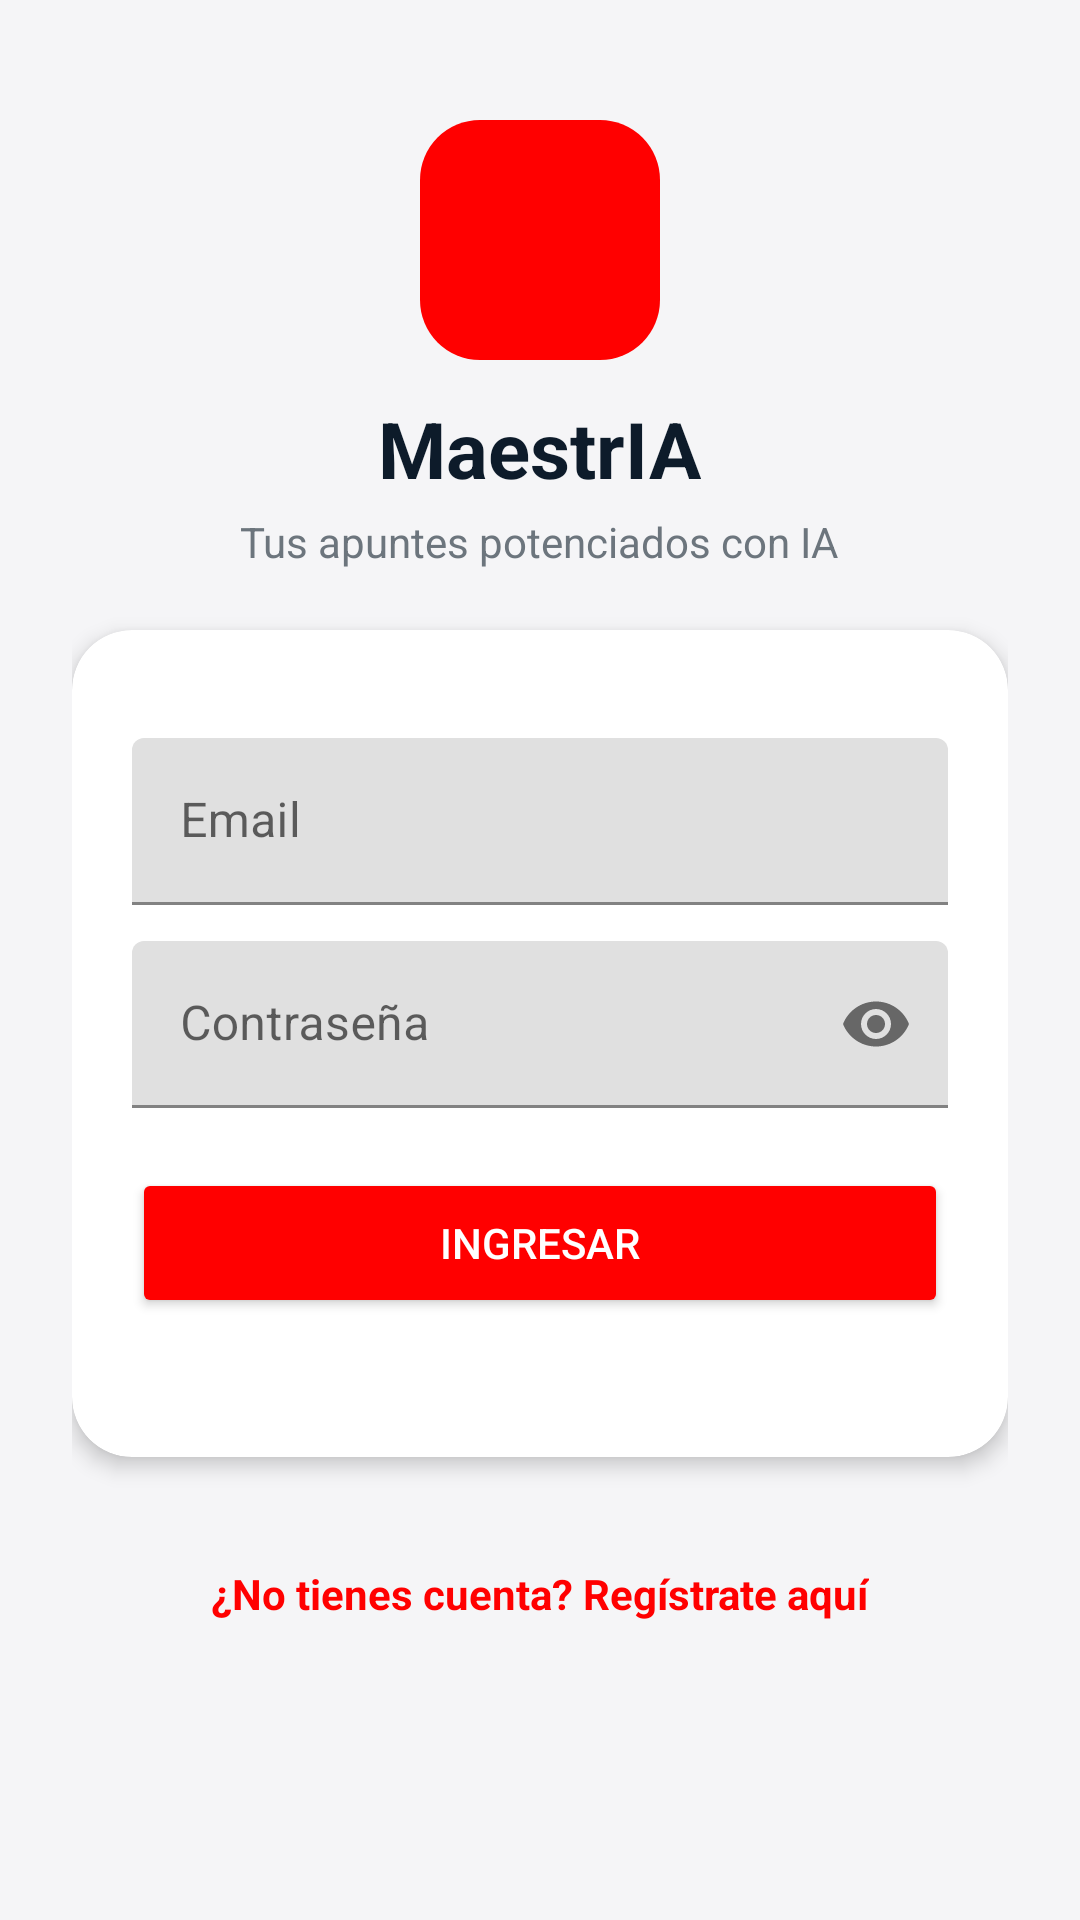

Here is an Android app screen rendered from its layout file. Give the layout XML and the strings, colors and styles it references.
<!-- AndroidManifest.xml: application theme Theme.Proy_prog_mobile -->
<!-- res/layout/fragment_login.xml -->
<?xml version="1.0" encoding="utf-8"?>
<ScrollView xmlns:android="http://schemas.android.com/apk/res/android"
    xmlns:app="http://schemas.android.com/apk/res-auto"
    xmlns:tools="http://schemas.android.com/tools"
    android:layout_width="match_parent"
    android:layout_height="match_parent"
    android:fillViewport="true"
    android:background="#F5F5F7">

    <LinearLayout
        android:id="@+id/main"
        android:layout_width="match_parent"
        android:layout_height="wrap_content"
        android:orientation="vertical"
        android:gravity="center_horizontal"
        android:padding="24dp"
        tools:context=".app.ui.login.LoginActivity">

        
        <ImageView
            android:layout_width="80dp"
            android:layout_height="80dp"
            android:background="@drawable/squared_background"
            android:src="@drawable/ic_book"
            android:tint="@color/white"
            android:padding="20dp"
            android:layout_marginTop="16dp"
            android:contentDescription="Logo"/>

        
        <TextView
            android:layout_width="wrap_content"
            android:layout_height="wrap_content"
            android:text="MaestrIA"
            android:textSize="26sp"
            android:textStyle="bold"
            android:textColor="#0D1B2A"
            android:layout_marginTop="12dp" />

        
        <TextView
            android:layout_width="wrap_content"
            android:layout_height="wrap_content"
            android:text="Tus apuntes potenciados con IA"
            android:textSize="14sp"
            android:textColor="#6C757D"
            android:layout_marginTop="4dp"/>

        
        <com.google.android.material.card.MaterialCardView
            android:layout_width="match_parent"
            android:layout_height="wrap_content"
            android:layout_marginTop="20dp"
            android:layout_marginBottom="20dp"
            app:cardCornerRadius="20dp"
            app:cardElevation="4dp"
            app:cardBackgroundColor="#FFFFFF">

            <LinearLayout
                android:layout_width="match_parent"
                android:layout_height="wrap_content"
                android:orientation="vertical"
                android:padding="20dp">

                
                <com.google.android.material.textfield.TextInputLayout
                    android:id="@+id/tilEmail"
                    android:layout_width="match_parent"
                    android:layout_height="wrap_content"
                    android:layout_marginTop="16dp">

                    <com.google.android.material.textfield.TextInputEditText
                        android:id="@+id/useremail"
                        android:layout_width="match_parent"
                        android:layout_height="wrap_content"
                        android:hint="Email"
                        android:inputType="textEmailAddress"/>
                </com.google.android.material.textfield.TextInputLayout>

                
                <com.google.android.material.textfield.TextInputLayout
                    android:id="@+id/tilPassword"
                    android:layout_width="match_parent"
                    android:layout_height="wrap_content"
                    android:layout_marginTop="12dp"
                    app:endIconMode="password_toggle">

                    <com.google.android.material.textfield.TextInputEditText
                        android:id="@+id/userpassword"
                        android:layout_width="match_parent"
                        android:layout_height="wrap_content"
                        android:hint="Contraseña"
                        android:inputType="textPassword"/>
                </com.google.android.material.textfield.TextInputLayout>

                
                <Button
                    android:id="@+id/btnIngresar"
                    android:layout_width="match_parent"
                    android:layout_height="50dp"
                    android:layout_marginTop="20dp"
                    android:text="Ingresar"
                    android:textColor="@color/white"
                    android:backgroundTint="@color/red"/>

                
                <TextView
                    android:id="@+id/tvMensaje"
                    android:layout_width="match_parent"
                    android:layout_height="wrap_content"
                    android:text=""
                    android:textSize="12sp"
                    android:textColor="#6C757D"
                    android:gravity="center"
                    android:layout_marginTop="10dp"/>

            </LinearLayout>

        </com.google.android.material.card.MaterialCardView>

        <TextView
            android:id="@+id/tvCreateAccount"
            android:layout_width="wrap_content"
            android:layout_height="wrap_content"
            android:text="¿No tienes cuenta? Regístrate aquí"
            android:textColor="@color/red"
            android:textStyle="bold"
            android:layout_marginTop="8dp"
            android:padding="8dp" />

    </LinearLayout>
</ScrollView>
<!-- resources referenced by this layout -->
<resources>
  <color name="red">#FF0000</color>
  <color name="white">#FFFFFFFF</color>
  <!-- drawable squared_background (drawable) -->
  <shape xmlns:android="http://schemas.android.com/apk/res/android">
  
      <solid android:color="@color/red"/>
  
      <corners android:radius="20dp"/>
  
  </shape>
  <style name="Theme.Proy_prog_mobile" parent="Theme.MaterialComponents.DayNight.NoActionBar">
          
          <item name="colorPrimary">@color/purple_500</item>
          <item name="colorPrimaryVariant">@color/purple_700</item>
          <item name="colorOnPrimary">@color/white</item>
          
          <item name="colorSecondary">@color/teal_200</item>
          <item name="colorSecondaryVariant">@color/teal_700</item>
          <item name="colorOnSecondary">@color/black</item>
          
          <item name="android:statusBarColor">?attr/colorPrimaryVariant</item>
          
      </style>
  <color name="purple_500">#FF6200EE</color>
  <color name="purple_700">#FF3700B3</color>
  <color name="teal_200">#FF03DAC5</color>
  <color name="teal_700">#FF018786</color>
  <color name="black">#FF000000</color>
</resources>
